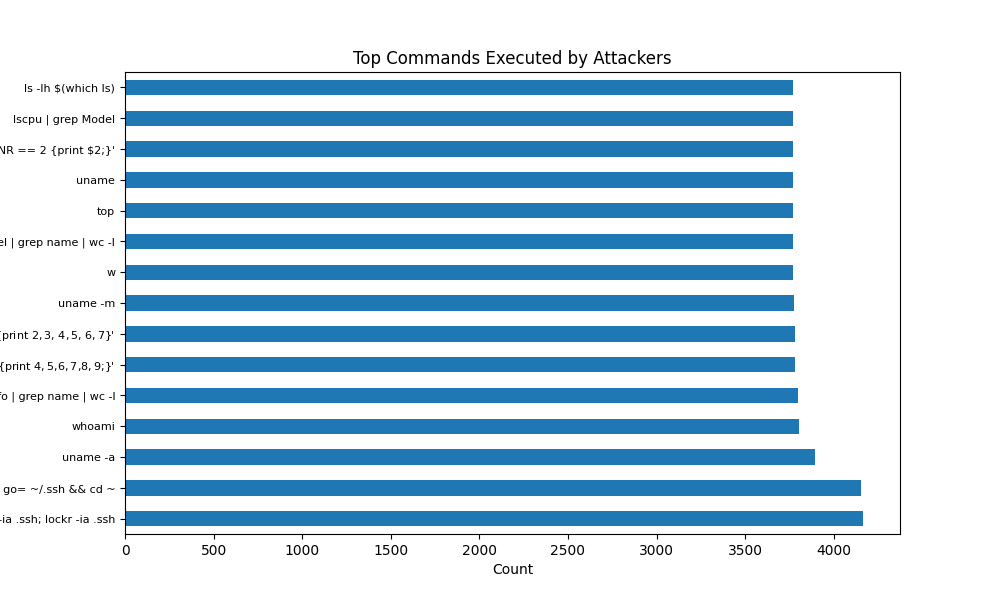

Source data for this figure (header and first rows):
input, count
cd ~; chattr -ia .ssh; lockr -ia .ssh, 4166
cd ~ && rm -rf .ssh && mkdir .ssh && ech…, 4156
uname -a, 3892
whoami, 3805
cat /proc/cpuinfo | grep name | wc -l, 3797
cat /proc/cpuinfo | grep name | head -n …, 3781
free -m | grep Mem | awk '{print $2 ,$3,…, 3779
uname -m, 3774
w, 3773
cat /proc/cpuinfo | grep model | grep na…, 3773
top, 3773
uname, 3773
df -h | head -n 2 | awk 'FNR == 2 {print…, 3773
lscpu | grep Model, 3772
ls -lh $(which ls), 3771
